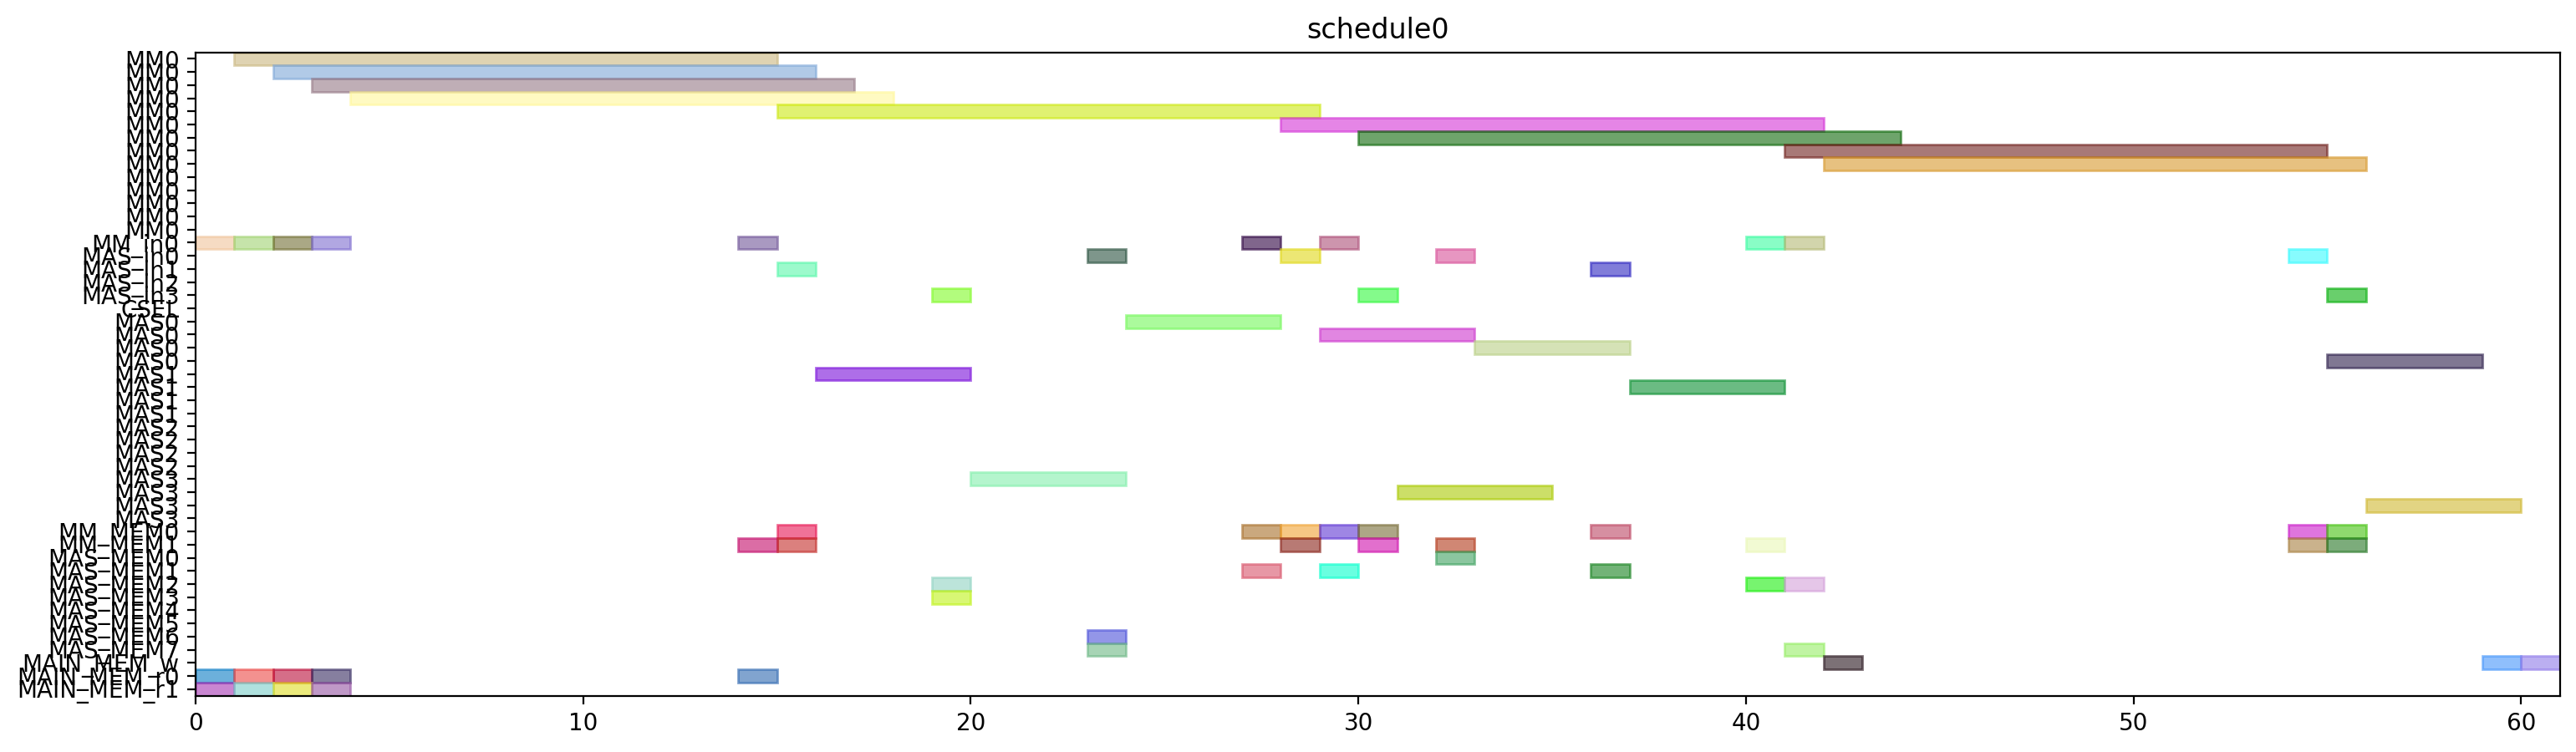

Recreate this plot in Python.
from pyschedule import Scenario, solvers, plotters, alt


def solve():
	horizon = 120
	S = Scenario("schedule0", horizon=horizon)

	# resource
	MM = S.Resources('MM', num=1, size=14)
	MM_in = S.Resources('MM_in', num=1)
	MAS_in = S.Resources('MAS_in', num=4)
	CSEL = S.Resource('CSEL')
	MAS = S.Resources('MAS', num=4, size=4, periods=range(1, horizon))
	MM_MEM = S.Resources('MM_MEM', num=2)
	MAS_MEM = S.Resources('MAS_MEM', num=8)
	MAIN_MEM_w = S.Resource('MAIN_MEM_w', size=1)
	MAIN_MEM_r = S.Resources('MAIN_MEM_r', num=2)

	# result of previous scheduling

	# new tasks
	t0 = S.Task('t0', length=14, delay_cost=1)
	t0 += alt(MM)
	t0_in = S.Task('t0_in', length=1, delay_cost=1)
	t0_in += alt(MM_in)
	S += t0_in*MM_in[0]<=t0*MM[0]
	t0_mem0 = S.Task('t0_mem0', length=1, delay_cost=1)
	t0_mem0 += MAIN_MEM_r[0]
	S += t0_mem0 <= t0

	t0_mem1 = S.Task('t0_mem1', length=1, delay_cost=1)
	t0_mem1 += MAIN_MEM_r[1]
	S += t0_mem1 <= t0

	t3 = S.Task('t3', length=14, delay_cost=1)
	t3 += alt(MM)
	t3_in = S.Task('t3_in', length=1, delay_cost=1)
	t3_in += alt(MM_in)
	S += t3_in*MM_in[0]<=t3*MM[0]
	t3_mem0 = S.Task('t3_mem0', length=1, delay_cost=1)
	t3_mem0 += MAIN_MEM_r[0]
	S += t3_mem0 <= t3

	t3_mem1 = S.Task('t3_mem1', length=1, delay_cost=1)
	t3_mem1 += MAIN_MEM_r[1]
	S += t3_mem1 <= t3

	t1 = S.Task('t1', length=14, delay_cost=1)
	t1 += alt(MM)
	t1_in = S.Task('t1_in', length=1, delay_cost=1)
	t1_in += alt(MM_in)
	S += t1_in*MM_in[0]<=t1*MM[0]
	t1_mem0 = S.Task('t1_mem0', length=1, delay_cost=1)
	t1_mem0 += MAIN_MEM_r[0]
	S += t1_mem0 <= t1

	t1_mem1 = S.Task('t1_mem1', length=1, delay_cost=1)
	t1_mem1 += MAIN_MEM_r[1]
	S += t1_mem1 <= t1

	t2 = S.Task('t2', length=14, delay_cost=1)
	t2 += alt(MM)
	t2_in = S.Task('t2_in', length=1, delay_cost=1)
	t2_in += alt(MM_in)
	S += t2_in*MM_in[0]<=t2*MM[0]
	t2_mem0 = S.Task('t2_mem0', length=1, delay_cost=1)
	t2_mem0 += MAIN_MEM_r[0]
	S += t2_mem0 <= t2

	t2_mem1 = S.Task('t2_mem1', length=1, delay_cost=1)
	t2_mem1 += MAIN_MEM_r[1]
	S += t2_mem1 <= t2

	t4 = S.Task('t4', length=14, delay_cost=1)
	t4 += alt(MM)
	t4_in = S.Task('t4_in', length=1, delay_cost=1)
	t4_in += alt(MM_in)
	S += t4_in*MM_in[0]<=t4*MM[0]
	t4_mem0 = S.Task('t4_mem0', length=1, delay_cost=1)
	t4_mem0 += MAIN_MEM_r[0]
	S += t4_mem0 <= t4

	t4_mem1 = S.Task('t4_mem1', length=1, delay_cost=1)
	t4_mem1 += alt(MM_MEM)
	S += (t2*MM[0])-1 < t4_mem1*MM_MEM[1]
	S += t4_mem1 <= t4

	t5 = S.Task('t5', length=4, delay_cost=1)
	t5 += alt(MAS)
	t5_in = S.Task('t5_in', length=1, delay_cost=1)
	t5_in += alt(MAS_in)
	S += t5_in*MAS_in[0]<=t5*MAS[0]

	S += t5_in*MAS_in[1]<=t5*MAS[1]

	S += t5_in*MAS_in[2]<=t5*MAS[2]

	S += t5_in*MAS_in[3]<=t5*MAS[3]

	t5_mem0 = S.Task('t5_mem0', length=1, delay_cost=1)
	t5_mem0 += alt(MM_MEM)
	S += (t0*MM[0])-1 < t5_mem0*MM_MEM[0]
	S += t5_mem0 <= t5

	t5_mem1 = S.Task('t5_mem1', length=1, delay_cost=1)
	t5_mem1 += alt(MM_MEM)
	S += (t0*MM[0])-1 < t5_mem1*MM_MEM[1]
	S += t5_mem1 <= t5

	t6 = S.Task('t6', length=4, delay_cost=1)
	t6 += alt(MAS)
	t6_in = S.Task('t6_in', length=1, delay_cost=1)
	t6_in += alt(MAS_in)
	S += t6_in*MAS_in[0]<=t6*MAS[0]

	S += t6_in*MAS_in[1]<=t6*MAS[1]

	S += t6_in*MAS_in[2]<=t6*MAS[2]

	S += t6_in*MAS_in[3]<=t6*MAS[3]

	t6_mem0 = S.Task('t6_mem0', length=1, delay_cost=1)
	t6_mem0 += alt(MAS_MEM)
	S += (t5*MAS[0])-1 < t6_mem0*MAS_MEM[0]
	S += (t5*MAS[1])-1 < t6_mem0*MAS_MEM[2]
	S += (t5*MAS[2])-1 < t6_mem0*MAS_MEM[4]
	S += (t5*MAS[3])-1 < t6_mem0*MAS_MEM[6]
	S += t6_mem0 <= t6

	t6_mem1 = S.Task('t6_mem1', length=1, delay_cost=1)
	t6_mem1 += alt(MAS_MEM)
	S += (t5*MAS[0])-1 < t6_mem1*MAS_MEM[1]
	S += (t5*MAS[1])-1 < t6_mem1*MAS_MEM[3]
	S += (t5*MAS[2])-1 < t6_mem1*MAS_MEM[5]
	S += (t5*MAS[3])-1 < t6_mem1*MAS_MEM[7]
	S += t6_mem1 <= t6

	t9 = S.Task('t9', length=4, delay_cost=1)
	t9 += alt(MAS)
	t9_in = S.Task('t9_in', length=1, delay_cost=1)
	t9_in += alt(MAS_in)
	S += t9_in*MAS_in[0]<=t9*MAS[0]

	S += t9_in*MAS_in[1]<=t9*MAS[1]

	S += t9_in*MAS_in[2]<=t9*MAS[2]

	S += t9_in*MAS_in[3]<=t9*MAS[3]

	t9_mem0 = S.Task('t9_mem0', length=1, delay_cost=1)
	t9_mem0 += alt(MM_MEM)
	S += (t0*MM[0])-1 < t9_mem0*MM_MEM[0]
	S += t9_mem0 <= t9

	t9_mem1 = S.Task('t9_mem1', length=1, delay_cost=1)
	t9_mem1 += alt(MM_MEM)
	S += (t4*MM[0])-1 < t9_mem1*MM_MEM[1]
	S += t9_mem1 <= t9

	t10 = S.Task('t10', length=4, delay_cost=1)
	t10 += alt(MAS)
	t10_in = S.Task('t10_in', length=1, delay_cost=1)
	t10_in += alt(MAS_in)
	S += t10_in*MAS_in[0]<=t10*MAS[0]

	S += t10_in*MAS_in[1]<=t10*MAS[1]

	S += t10_in*MAS_in[2]<=t10*MAS[2]

	S += t10_in*MAS_in[3]<=t10*MAS[3]

	t10_mem0 = S.Task('t10_mem0', length=1, delay_cost=1)
	t10_mem0 += alt(MM_MEM)
	S += (t4*MM[0])-1 < t10_mem0*MM_MEM[0]
	S += t10_mem0 <= t10

	t10_mem1 = S.Task('t10_mem1', length=1, delay_cost=1)
	t10_mem1 += alt(MM_MEM)
	S += (t4*MM[0])-1 < t10_mem1*MM_MEM[1]
	S += t10_mem1 <= t10

	t7 = S.Task('t7', length=4, delay_cost=1)
	t7 += alt(MAS)
	t7_in = S.Task('t7_in', length=1, delay_cost=1)
	t7_in += alt(MAS_in)
	S += t7_in*MAS_in[0]<=t7*MAS[0]

	S += t7_in*MAS_in[1]<=t7*MAS[1]

	S += t7_in*MAS_in[2]<=t7*MAS[2]

	S += t7_in*MAS_in[3]<=t7*MAS[3]

	t7_mem0 = S.Task('t7_mem0', length=1, delay_cost=1)
	t7_mem0 += alt(MAS_MEM)
	S += (t6*MAS[0])-1 < t7_mem0*MAS_MEM[0]
	S += (t6*MAS[1])-1 < t7_mem0*MAS_MEM[2]
	S += (t6*MAS[2])-1 < t7_mem0*MAS_MEM[4]
	S += (t6*MAS[3])-1 < t7_mem0*MAS_MEM[6]
	S += t7_mem0 <= t7

	t7_mem1 = S.Task('t7_mem1', length=1, delay_cost=1)
	t7_mem1 += alt(MAS_MEM)
	S += (t6*MAS[0])-1 < t7_mem1*MAS_MEM[1]
	S += (t6*MAS[1])-1 < t7_mem1*MAS_MEM[3]
	S += (t6*MAS[2])-1 < t7_mem1*MAS_MEM[5]
	S += (t6*MAS[3])-1 < t7_mem1*MAS_MEM[7]
	S += t7_mem1 <= t7

	t11 = S.Task('t11', length=4, delay_cost=1)
	t11 += alt(MAS)
	t11_in = S.Task('t11_in', length=1, delay_cost=1)
	t11_in += alt(MAS_in)
	S += t11_in*MAS_in[0]<=t11*MAS[0]

	S += t11_in*MAS_in[1]<=t11*MAS[1]

	S += t11_in*MAS_in[2]<=t11*MAS[2]

	S += t11_in*MAS_in[3]<=t11*MAS[3]

	t11_mem0 = S.Task('t11_mem0', length=1, delay_cost=1)
	t11_mem0 += alt(MAS_MEM)
	S += (t10*MAS[0])-1 < t11_mem0*MAS_MEM[0]
	S += (t10*MAS[1])-1 < t11_mem0*MAS_MEM[2]
	S += (t10*MAS[2])-1 < t11_mem0*MAS_MEM[4]
	S += (t10*MAS[3])-1 < t11_mem0*MAS_MEM[6]
	S += t11_mem0 <= t11

	t11_mem1 = S.Task('t11_mem1', length=1, delay_cost=1)
	t11_mem1 += alt(MM_MEM)
	S += (t4*MM[0])-1 < t11_mem1*MM_MEM[1]
	S += t11_mem1 <= t11

	t8 = S.Task('t8', length=14, delay_cost=1)
	t8 += alt(MM)
	t8_in = S.Task('t8_in', length=1, delay_cost=1)
	t8_in += alt(MM_in)
	S += t8_in*MM_in[0]<=t8*MM[0]
	t8_mem0 = S.Task('t8_mem0', length=1, delay_cost=1)
	t8_mem0 += alt(MM_MEM)
	S += (t4*MM[0])-1 < t8_mem0*MM_MEM[0]
	S += t8_mem0 <= t8

	t8_mem1 = S.Task('t8_mem1', length=1, delay_cost=1)
	t8_mem1 += alt(MAS_MEM)
	S += (t7*MAS[0])-1 < t8_mem1*MAS_MEM[1]
	S += (t7*MAS[1])-1 < t8_mem1*MAS_MEM[3]
	S += (t7*MAS[2])-1 < t8_mem1*MAS_MEM[5]
	S += (t7*MAS[3])-1 < t8_mem1*MAS_MEM[7]
	S += t8_mem1 <= t8

	new_PZ = S.Task('new_PZ', length=14, delay_cost=1)
	new_PZ += alt(MM)
	new_PZ_in = S.Task('new_PZ_in', length=1, delay_cost=1)
	new_PZ_in += alt(MM_in)
	S += new_PZ_in*MM_in[0]<=new_PZ*MM[0]
	S += 0<new_PZ

	new_PZ_w = S.Task('new_PZ_w', length=1, delay_cost=1)
	new_PZ_w += alt(MAIN_MEM_w)
	S += new_PZ <= new_PZ_w

	new_PZ_mem0 = S.Task('new_PZ_mem0', length=1, delay_cost=1)
	new_PZ_mem0 += alt(MM_MEM)
	S += (t1*MM[0])-1 < new_PZ_mem0*MM_MEM[0]
	S += new_PZ_mem0 <= new_PZ

	new_PZ_mem1 = S.Task('new_PZ_mem1', length=1, delay_cost=1)
	new_PZ_mem1 += alt(MAS_MEM)
	S += (t7*MAS[0])-1 < new_PZ_mem1*MAS_MEM[1]
	S += (t7*MAS[1])-1 < new_PZ_mem1*MAS_MEM[3]
	S += (t7*MAS[2])-1 < new_PZ_mem1*MAS_MEM[5]
	S += (t7*MAS[3])-1 < new_PZ_mem1*MAS_MEM[7]
	S += new_PZ_mem1 <= new_PZ

	t12 = S.Task('t12', length=4, delay_cost=1)
	t12 += alt(MAS)
	t12_in = S.Task('t12_in', length=1, delay_cost=1)
	t12_in += alt(MAS_in)
	S += t12_in*MAS_in[0]<=t12*MAS[0]

	S += t12_in*MAS_in[1]<=t12*MAS[1]

	S += t12_in*MAS_in[2]<=t12*MAS[2]

	S += t12_in*MAS_in[3]<=t12*MAS[3]

	t12_mem0 = S.Task('t12_mem0', length=1, delay_cost=1)
	t12_mem0 += alt(MM_MEM)
	S += (t0*MM[0])-1 < t12_mem0*MM_MEM[0]
	S += t12_mem0 <= t12

	t12_mem1 = S.Task('t12_mem1', length=1, delay_cost=1)
	t12_mem1 += alt(MAS_MEM)
	S += (t11*MAS[0])-1 < t12_mem1*MAS_MEM[1]
	S += (t11*MAS[1])-1 < t12_mem1*MAS_MEM[3]
	S += (t11*MAS[2])-1 < t12_mem1*MAS_MEM[5]
	S += (t11*MAS[3])-1 < t12_mem1*MAS_MEM[7]
	S += t12_mem1 <= t12

	t13 = S.Task('t13', length=14, delay_cost=1)
	t13 += alt(MM)
	t13_in = S.Task('t13_in', length=1, delay_cost=1)
	t13_in += alt(MM_in)
	S += t13_in*MM_in[0]<=t13*MM[0]
	t13_mem0 = S.Task('t13_mem0', length=1, delay_cost=1)
	t13_mem0 += alt(MAS_MEM)
	S += (t12*MAS[0])-1 < t13_mem0*MAS_MEM[0]
	S += (t12*MAS[1])-1 < t13_mem0*MAS_MEM[2]
	S += (t12*MAS[2])-1 < t13_mem0*MAS_MEM[4]
	S += (t12*MAS[3])-1 < t13_mem0*MAS_MEM[6]
	S += t13_mem0 <= t13

	t13_mem1 = S.Task('t13_mem1', length=1, delay_cost=1)
	t13_mem1 += alt(MAS_MEM)
	S += (t9*MAS[0])-1 < t13_mem1*MAS_MEM[1]
	S += (t9*MAS[1])-1 < t13_mem1*MAS_MEM[3]
	S += (t9*MAS[2])-1 < t13_mem1*MAS_MEM[5]
	S += (t9*MAS[3])-1 < t13_mem1*MAS_MEM[7]
	S += t13_mem1 <= t13

	t14 = S.Task('t14', length=14, delay_cost=1)
	t14 += alt(MM)
	t14_in = S.Task('t14_in', length=1, delay_cost=1)
	t14_in += alt(MM_in)
	S += t14_in*MM_in[0]<=t14*MM[0]
	t14_mem0 = S.Task('t14_mem0', length=1, delay_cost=1)
	t14_mem0 += alt(MAS_MEM)
	S += (t12*MAS[0])-1 < t14_mem0*MAS_MEM[0]
	S += (t12*MAS[1])-1 < t14_mem0*MAS_MEM[2]
	S += (t12*MAS[2])-1 < t14_mem0*MAS_MEM[4]
	S += (t12*MAS[3])-1 < t14_mem0*MAS_MEM[6]
	S += t14_mem0 <= t14

	t14_mem1 = S.Task('t14_mem1', length=1, delay_cost=1)
	t14_mem1 += alt(MM_MEM)
	S += (t3*MM[0])-1 < t14_mem1*MM_MEM[1]
	S += t14_mem1 <= t14

	new_PY = S.Task('new_PY', length=4, delay_cost=1)
	new_PY += alt(MAS)
	new_PY_in = S.Task('new_PY_in', length=1, delay_cost=1)
	new_PY_in += alt(MAS_in)
	S += new_PY_in*MAS_in[0]<=new_PY*MAS[0]

	S += new_PY_in*MAS_in[1]<=new_PY*MAS[1]

	S += new_PY_in*MAS_in[2]<=new_PY*MAS[2]

	S += new_PY_in*MAS_in[3]<=new_PY*MAS[3]

	S += 0<new_PY

	new_PY_w = S.Task('new_PY_w', length=1, delay_cost=1)
	new_PY_w += alt(MAIN_MEM_w)
	S += new_PY <= new_PY_w

	new_PY_mem0 = S.Task('new_PY_mem0', length=1, delay_cost=1)
	new_PY_mem0 += alt(MM_MEM)
	S += (t8*MM[0])-1 < new_PY_mem0*MM_MEM[0]
	S += new_PY_mem0 <= new_PY

	new_PY_mem1 = S.Task('new_PY_mem1', length=1, delay_cost=1)
	new_PY_mem1 += alt(MM_MEM)
	S += (t13*MM[0])-1 < new_PY_mem1*MM_MEM[1]
	S += new_PY_mem1 <= new_PY

	new_PX = S.Task('new_PX', length=4, delay_cost=1)
	new_PX += alt(MAS)
	new_PX_in = S.Task('new_PX_in', length=1, delay_cost=1)
	new_PX_in += alt(MAS_in)
	S += new_PX_in*MAS_in[0]<=new_PX*MAS[0]

	S += new_PX_in*MAS_in[1]<=new_PX*MAS[1]

	S += new_PX_in*MAS_in[2]<=new_PX*MAS[2]

	S += new_PX_in*MAS_in[3]<=new_PX*MAS[3]

	S += 0<new_PX

	new_PX_w = S.Task('new_PX_w', length=1, delay_cost=1)
	new_PX_w += alt(MAIN_MEM_w)
	S += new_PX <= new_PX_w

	new_PX_mem0 = S.Task('new_PX_mem0', length=1, delay_cost=1)
	new_PX_mem0 += alt(MM_MEM)
	S += (t14*MM[0])-1 < new_PX_mem0*MM_MEM[0]
	S += new_PX_mem0 <= new_PX

	new_PX_mem1 = S.Task('new_PX_mem1', length=1, delay_cost=1)
	new_PX_mem1 += alt(MM_MEM)
	S += (t14*MM[0])-1 < new_PX_mem1*MM_MEM[1]
	S += new_PX_mem1 <= new_PX

	solvers.mip.solve(S,msg=1,kind='CPLEX',ratio_gap=1.01)

	solution = [['hoge']*len(S.solution()[1]) for i in range(len(S.solution()))]
	for i in range(len(S.solution())):
		for j in range(len(S.solution()[i])):
			solution[i][j]=str(S.solution()[i][j])
	print(solution)

	cycles = int(solution[-1][3])

	pic_file_name = "/mnt/rose/usr1/fukuda/ABE/multiRAM_multiMAS_16mux/scheduling_result/stage14MM1_stage4MAS4/EP_DBL_A_0/schedule0.png"
	if(S.solution() != []):
		plotters.matplotlib.plot(S,img_filename=pic_file_name, show_task_labels=False, fig_size=(cycles*0.25+3, 5))

	return solution
